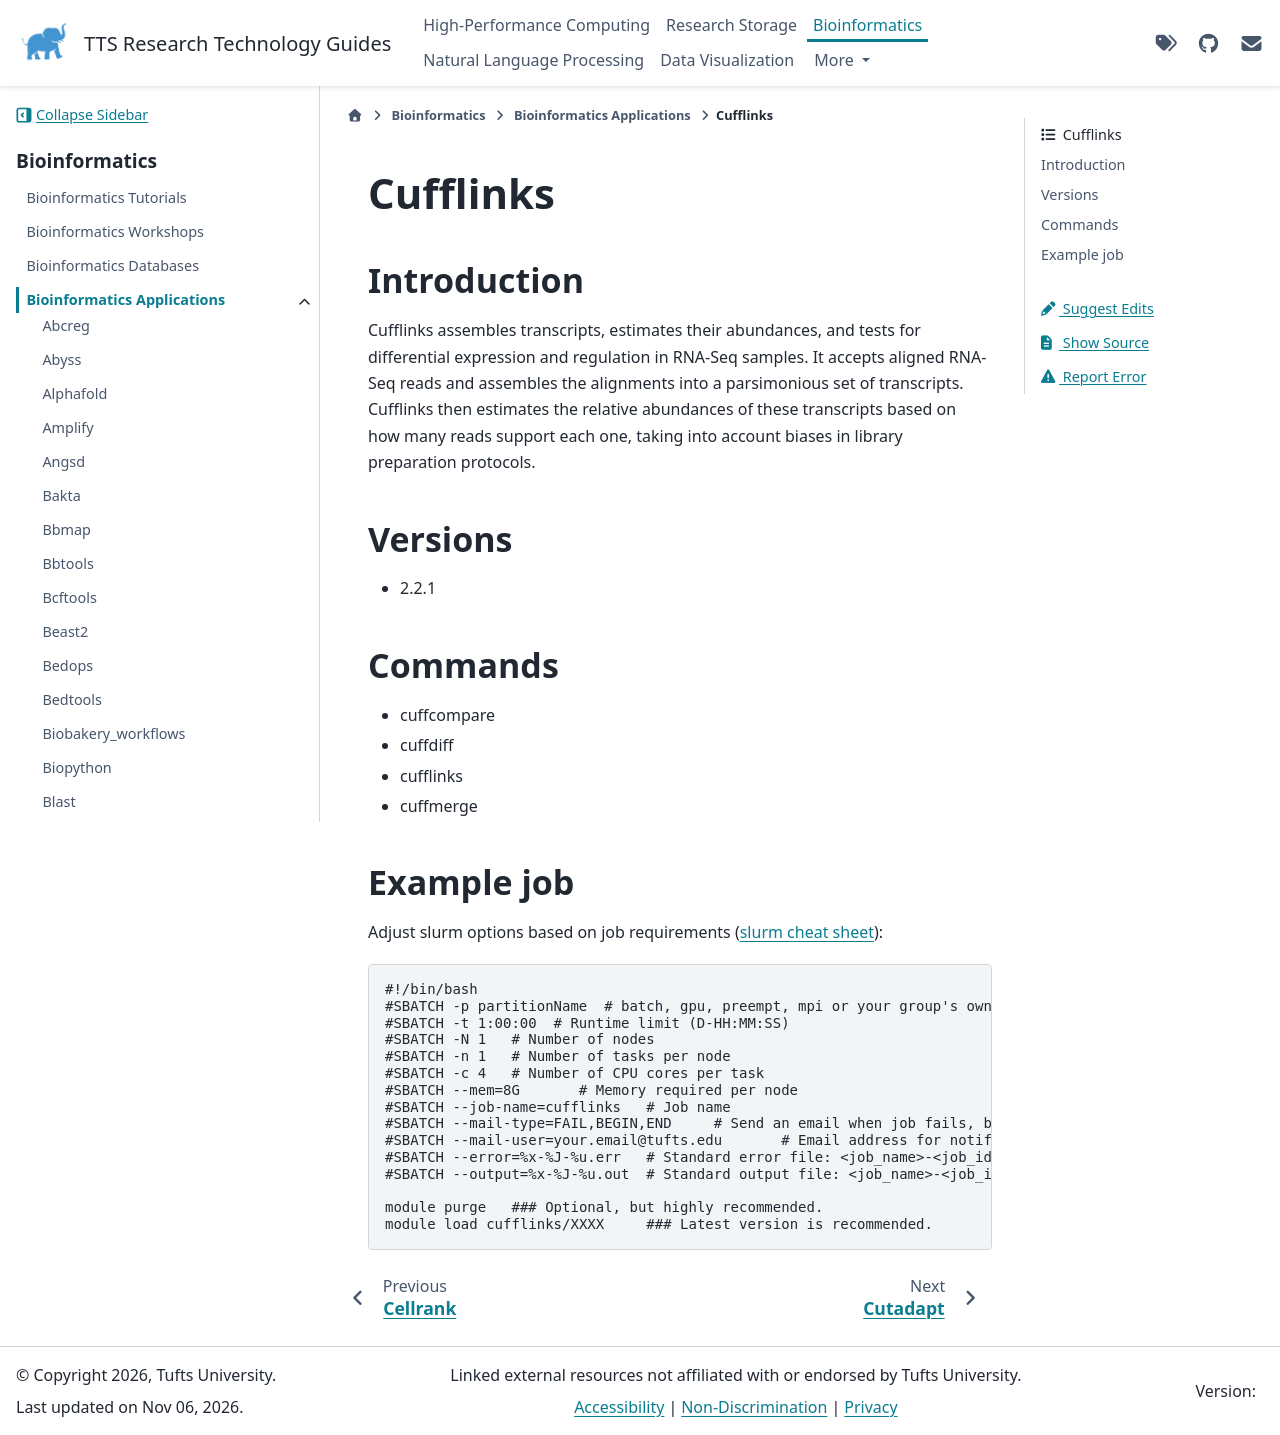

repository: TuftsRT/guides · page: bio/apps/cufflinks.html · generator: sphinx

###########
 Cufflinks
###########

**************
 Introduction
**************

Cufflinks assembles transcripts, estimates their abundances, and tests
for differential expression and regulation in RNA-Seq samples. It
accepts aligned RNA-Seq reads and assembles the alignments into a
parsimonious set of transcripts. Cufflinks then estimates the relative
abundances of these transcripts based on how many reads support each
one, taking into account biases in library preparation protocols.

**********
 Versions
**********

-  2.2.1

**********
 Commands
**********

-  cuffcompare
-  cuffdiff
-  cufflinks
-  cuffmerge

*************
 Example job
*************

Adjust slurm options based on job requirements (`slurm cheat sheet
<https://slurm.schedmd.com/pdfs/summary.pdf>`_):

.. code::

   #!/bin/bash
   #SBATCH -p partitionName  # batch, gpu, preempt, mpi or your group's own partition
   #SBATCH -t 1:00:00  # Runtime limit (D-HH:MM:SS)
   #SBATCH -N 1   # Number of nodes
   #SBATCH -n 1   # Number of tasks per node
   #SBATCH -c 4   # Number of CPU cores per task
   #SBATCH --mem=8G       # Memory required per node
   #SBATCH --job-name=cufflinks   # Job name
   #SBATCH --mail-type=FAIL,BEGIN,END     # Send an email when job fails, begins, and finishes
   #SBATCH --mail-user=your.email@tufts.edu       # Email address for notifications
   #SBATCH --error=%x-%J-%u.err   # Standard error file: <job_name>-<job_id>-<username>.err
   #SBATCH --output=%x-%J-%u.out  # Standard output file: <job_name>-<job_id>-<username>.out

   module purge   ### Optional, but highly recommended.
   module load cufflinks/XXXX     ### Latest version is recommended.
